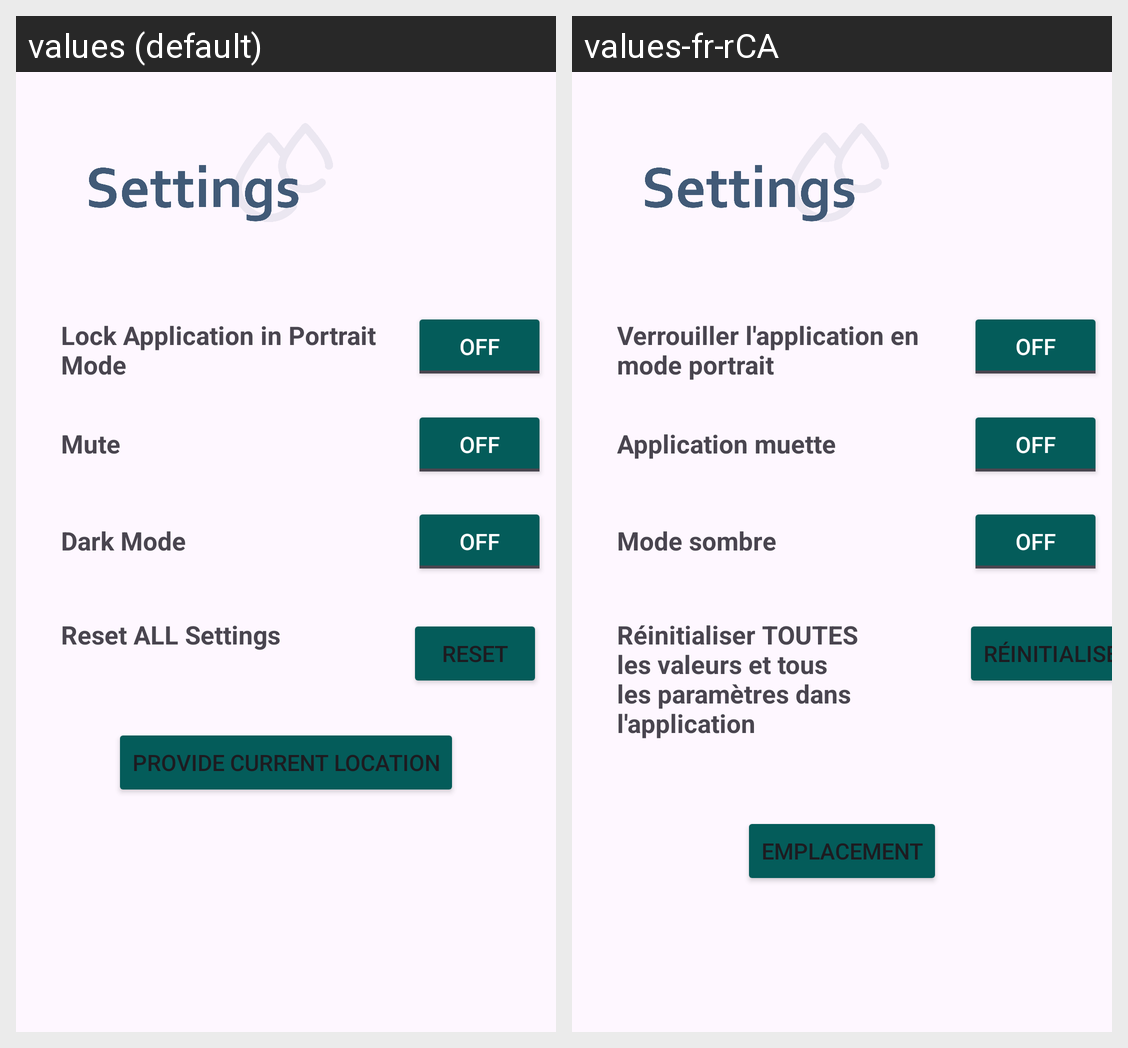

The same Android screen rendered under two of its app's locales, left to right. List the strings drawn on it with the default value and each locale's translation.
Android screen res/layout/fragment_smart_aqua_settings.xml rendered under 2 locales, left to right: values (default), values-fr-rCA. Device: Nexus 5 (rendered at 1080×1920; each locale shown at half size, 540×960, under a caption strip naming it); theme Theme.SmartAqua.
Strings drawn on this screen, with the default value and each locale's value (text and hints the layout hard-codes, and strings that could not be matched under every locale, appear in the picture but are not listed):

settingsLockPortrait
  values: Lock Application in Portrait Mode
  values-fr-rCA: Verrouiller l'application en mode portrait

settingsMute
  values: Mute
  values-fr-rCA: Application muette

settingsDarkMode
  values: Dark Mode
  values-fr-rCA: Mode sombre

settingsResetValues
  values: Reset ALL Settings
  values-fr-rCA: Réinitialiser TOUTES les valeurs et tous les paramètres dans l'application

settingsResetBtn
  values: RESET
  values-fr-rCA: RÉINITIALISER

settingsUsrPermBtnTxt
  values: Provide Current Location
  values-fr-rCA: Emplacement
